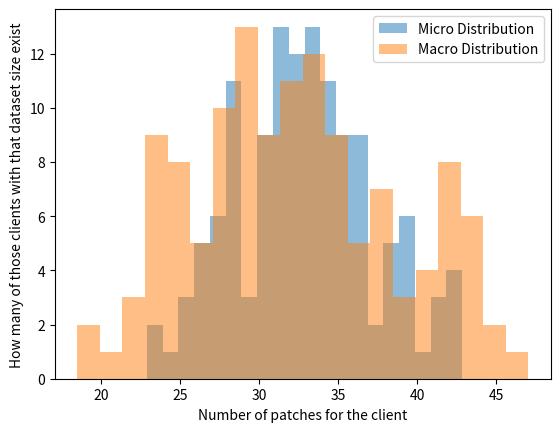

The script that saved this image:
import numpy as np
import matplotlib.pyplot as plt

micro_std = 0.13859
macro_std = 0.1878

dataset_size = 5990

split_train = 0.7

number_clients = 128


dataset_train_per_client = (dataset_size*split_train)/number_clients

# print(dataset_train_per_client)

micro_dist = (np.random.normal(loc=dataset_train_per_client, scale=micro_std*dataset_train_per_client, size=(number_clients)))
macro_dist = (np.random.normal(loc=dataset_train_per_client, scale=macro_std*dataset_train_per_client, size=(number_clients)))

hist, _ = np.histogram(micro_dist, bins=20)
hist2, _ = np.histogram(macro_dist, bins=20)


plt.hist(micro_dist, bins=20, alpha=0.5, label="Micro Distribution")
plt.hist(macro_dist, bins=20, alpha=0.5, label="Macro Distribution")
plt.xlabel("Number of patches for the client")
plt.ylabel("How many of those clients with that dataset size exist")
ticker = np.arange(0, np.amax([hist, hist2]), 2)
plt.yticks(ticker)
plt.legend()
plt.savefig("test.png")

print(dataset_size*split_train)
print(np.sum(micro_dist))
print(np.sum(macro_dist))